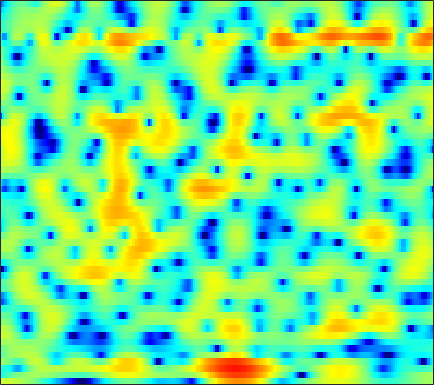

The file beside this chart, header and first rows:
3.184, 3.0845, 2.9619, 2.8417, 2.7415, 2.5987, 2.439, 2.307, 2.1012, 1.8689, 1.598, 1.3676, 1.025, 0.63818, 0.31441, -0.15608, -0.68892, -1.1246, -1.7575, -2.4442, -3.1816, -3.7631, -4.58, -5.437
-4.629, -3.923, -3.027, -2.247, -1.752, -1.192, -0.7232, -0.4206, -0.06896, 0.2412, 0.5132, 0.694, 0.9033, 1.073, 1.17, 1.258, 1.296, 1.295, 1.252, 1.167, 1.038, 0.9154, 0.7226, 0.4993
-3.859, -3.759, -3.882, -4.358, -4.958, -6.082, -7.436, -8.307, -8.496, -7.237, -5.293, -3.854, -2.193, -0.8461, -0.03425, 0.8158, 1.428, 1.761, 2.059, 2.219, 2.271, 2.256, 2.188, 2.098
0.9414, 0.7419, 0.4007, -0.07395, -0.5137, -1.184, -1.862, -2.244, -2.364, -1.881, -0.959, -0.1694, 0.8427, 1.699, 2.196, 2.652, 2.849, 2.825, 2.568, 2.024, 1.189, 0.3604, -1.019, -2.686
-2.086, -1.26, -0.4353, 0.1706, 0.5141, 0.8769, 1.161, 1.335, 1.549, 1.758, 1.961, 2.096, 2.233, 2.296, 2.282, 2.168, 1.916, 1.622, 1.077, 0.3209, -0.6601, -1.546, -2.931, -4.461
-1.297, -0.7607, -0.1482, 0.3482, 0.6414, 0.9424, 1.173, 1.304, 1.428, 1.509, 1.558, 1.576, 1.572, 1.522, 1.451, 1.305, 1.095, 0.8893, 0.5589, 0.1558, -0.3145, -0.707, -1.28, -1.859
1.182, 1.284, 1.381, 1.417, 1.398, 1.31, 1.165, 1.024, 0.812, 0.59, 0.3877, 0.2752, 0.1974, 0.2016, 0.2466, 0.331, 0.426, 0.4755, 0.4923, 0.4324, 0.2706, 0.08402, -0.2657, -0.7289
2.796, 2.785, 2.649, 2.37, 2.052, 1.471, 0.7004, 0.005644, -1.074, -2.301, -3.528, -4.275, -4.687, -4.246, -3.499, -2.273, -1.08, -0.2985, 0.549, 1.159, 1.533, 1.666, 1.621, 1.336
2.099, 2.171, 2.037, 1.641, 1.176, 0.321, -0.8688, -1.99, -3.86, -6.272, -9.597, -13.09, -17.06, -12.77, -9.146, -5.583, -2.978, -1.454, 0.1599, 1.364, 2.213, 2.635, 2.942, 2.961
-0.00432, 0.1899, 0.1645, -0.1774, -0.6444, -1.554, -2.809, -3.958, -5.698, -7.508, -9.084, -9.785, -9.667, -8.413, -7.01, -4.926, -2.893, -1.535, 0.0314, 1.296, 2.268, 2.802, 3.268, 3.474
-1.419, -1.249, -1.203, -1.419, -1.755, -2.451, -3.502, -4.6, -6.56, -9.244, -13, -16.14, -14.64, -9.895, -7.13, -4.324, -2.143, -0.814, 0.6296, 1.734, 2.551, 2.997, 3.397, 3.576
-3.884, -3.778, -3.524, -3.199, -2.979, -2.762, -2.655, -2.687, -2.847, -3.018, -3.067, -2.965, -2.579, -1.92, -1.288, -0.3841, 0.4752, 1.036, 1.68, 2.162, 2.487, 2.624, 2.673, 2.578
-12.15, -11.79, -9.284, -6.63, -4.975, -3.259, -1.963, -1.185, -0.3714, 0.2258, 0.7153, 1.048, 1.442, 1.771, 1.987, 2.234, 2.414, 2.49, 2.484, 2.364, 2.105, 1.828, 1.335, 0.7255
-9.498, -9.266, -7.355, -5.049, -3.479, -1.722, -0.3402, 0.5016, 1.429, 2.145, 2.655, 2.932, 3.179, 3.295, 3.289, 3.166, 2.924, 2.663, 2.191, 1.576, 0.8011, 0.09569, -1.052, -2.461
-2.533, -2.318, -1.8, -1.063, -0.4333, 0.4348, 1.268, 1.825, 2.432, 2.921, 3.241, 3.353, 3.342, 3.168, 2.923, 2.429, 1.764, 1.18, 0.2974, -0.6546, -1.653, -2.43, -3.538, -4.865
-2.003, -1.673, -1.074, -0.3301, 0.2809, 1.09, 1.857, 2.38, 2.942, 3.312, 3.502, 3.509, 3.307, 2.838, 2.309, 1.341, 0.03045, -1.194, -3.098, -5.14, -6.747, -7.192, -6.778, -5.932
-6.843, -6.289, -4.794, -2.991, -1.688, -0.1414, 1.097, 1.837, 2.617, 3.12, 3.357, 3.38, 3.193, 2.711, 2.144, 1.089, -0.3979, -1.899, -4.608, -8.501, -13.39, -13.34, -8.892, -5.476
-21.53, -17.96, -10.79, -6.588, -4.423, -2.277, -0.7425, 0.09118, 0.8827, 1.41, 1.69, 1.758, 1.696, 1.487, 1.229, 0.7583, 0.1687, -0.3398, -1.035, -1.635, -1.936, -1.897, -1.49, -0.8016
-5.552, -5.2, -4.354, -3.316, -2.545, -1.678, -1.04, -0.6972, -0.465, -0.4325, -0.501, -0.5956, -0.7191, -0.7392, -0.6886, -0.5592, -0.379, -0.2168, -0.002773, 0.2265, 0.4822, 0.6935, 1.002, 1.323
-0.4695, -0.321, -0.1257, 0.04187, 0.1197, 0.08965, -0.1663, -0.5116, -1.214, -2.27, -3.615, -4.669, -5.722, -5.769, -5.068, -3.658, -2.25, -1.336, -0.3149, 0.4843, 1.106, 1.485, 1.889, 2.196
1.715, 1.804, 1.863, 1.822, 1.686, 1.36, 0.7777, 0.1064, -1.143, -2.984, -5.754, -8.809, -15.37, -15.63, -10.55, -6.269, -3.628, -2.272, -0.977, -0.09517, 0.5231, 0.8704, 1.24, 1.536
1.247, 1.492, 1.778, 1.958, 1.993, 1.881, 1.596, 1.208, 0.5142, -0.3518, -1.359, -2.061, -2.735, -2.978, -2.805, -2.325, -1.817, -1.52, -1.328, -1.377, -1.634, -1.872, -2.057, -1.88
-1.533, -0.7209, 0.2628, 1.047, 1.494, 1.853, 1.988, 1.982, 1.785, 1.492, 1.137, 0.8516, 0.5377, 0.2781, 0.129, -0.05498, -0.3286, -0.6559, -1.371, -2.591, -4.618, -7.031, -12.48, -15.59
-6.793, -4.48, -2.287, -0.774, 0.00737, 0.7125, 1.036, 1.107, 1.007, 0.7096, 0.355, 0.07326, -0.2571, -0.4164, -0.4734, -0.4733, -0.4629, -0.5335, -0.8073, -1.373, -2.239, -3.011, -3.852, -3.774
-6.132, -4.622, -2.997, -1.812, -1.223, -0.7705, -0.6833, -0.9011, -1.446, -2.375, -3.613, -4.615, -5.764, -6.002, -5.439, -4.14, -2.737, -1.841, -0.8883, -0.1889, 0.3023, 0.6002, 0.9847, 1.435
-3.425, -2.886, -2.267, -1.812, -1.606, -1.593, -1.843, -2.275, -3.24, -4.722, -7.082, -9.727, -16.02, -20.79, -13.41, -7.801, -4.484, -2.71, -0.934, 0.3667, 1.336, 1.899, 2.485, 2.927
-2.502, -2.324, -2.151, -2.082, -2.095, -2.213, -2.502, -2.774, -3.321, -3.984, -4.72, -5.232, -5.612, -5.403, -4.767, -3.497, -2.049, -1.007, 0.2192, 1.223, 2.012, 2.461, 2.889, 3.124
-2.699, -2.809, -2.951, -3.092, -3.214, -3.358, -3.533, -3.662, -3.755, -3.786, -3.637, -3.428, -2.932, -2.264, -1.647, -0.7328, 0.1963, 0.8626, 1.66, 2.313, 2.784, 3.013, 3.142, 3.075
-4.095, -4.652, -5.162, -5.333, -5.407, -5.508, -5.693, -5.965, -6.227, -6.204, -5.555, -4.694, -3.275, -1.766, -0.6879, 0.6069, 1.705, 2.399, 3.131, 3.64, 3.91, 3.954, 3.777, 3.34
-9.001, -12.19, -13.16, -10.44, -8.769, -7.783, -7.976, -9.06, -12.22, -18.9, -15.64, -9.93, -5.197, -2.065, -0.2959, 1.487, 2.846, 3.614, 4.363, 4.815, 4.984, 4.913, 4.539, 3.813
-6.32, -8.177, -8.944, -7.675, -6.66, -5.764, -5.643, -5.884, -6.591, -6.934, -6.184, -4.874, -2.856, -0.971, 0.2273, 1.543, 2.557, 3.146, 3.734, 4.093, 4.228, 4.174, 3.888, 3.306
-0.706, -1.147, -1.522, -1.657, -1.673, -1.655, -1.662, -1.687, -1.728, -1.698, -1.552, -1.322, -0.9523, -0.514, -0.2126, 0.2026, 0.5645, 0.8285, 1.142, 1.415, 1.621, 1.723, 1.756, 1.654
1.765, 1.705, 1.647, 1.566, 1.512, 1.388, 1.228, 1.043, 0.7705, 0.405, -0.02724, -0.3979, -0.9432, -1.549, -2.011, -2.575, -2.942, -3.047, -2.909, -2.508, -1.95, -1.518, -0.9966, -0.5293
2.626, 2.945, 3.263, 3.444, 3.494, 3.408, 3.171, 2.865, 2.31, 1.547, 0.578, -0.3521, -1.826, -3.71, -5.362, -8.019, -10.64, -11.66, -10.71, -8.672, -6.816, -5.687, -4.453, -3.431
2.135, 2.998, 3.821, 4.34, 4.518, 4.537, 4.277, 3.931, 3.21, 2.222, 0.9336, -0.2523, -2.179, -4.605, -6.869, -10.66, -15.44, -17.8, -15.53, -12.54, -10.55, -9.53, -8.48, -7.634
2.025, 3.099, 4.106, 4.696, 4.912, 4.926, 4.635, 4.239, 3.463, 2.417, 1.088, -0.06619, -1.84, -3.805, -5.332, -7.384, -9.199, -10.26, -11.19, -11.78, -12.36, -12.94, -14.21, -15.84
3.402, 3.988, 4.578, 4.901, 4.988, 4.856, 4.474, 3.992, 3.134, 2.01, 0.605, -0.5995, -2.434, -4.408, -6.005, -8.06, -10.05, -11.31, -12.66, -13.56, -14.25, -14.89, -16.25, -18.03
4.374, 4.597, 4.812, 4.918, 4.876, 4.65, 4.195, 3.678, 2.744, 1.494, -0.06419, -1.457, -3.61, -6.138, -8.32, -11.6, -15.29, -18.16, -20.48, -19.47, -17.12, -15.55, -13.72, -12.12
3.93, 4.076, 4.299, 4.487, 4.537, 4.455, 4.11, 3.685, 2.83, 1.618, 0.05331, -1.438, -3.798, -6.742, -9.327, -13.35, -17.95, -21.45, -24.14, -21.3, -17.07, -14.29, -11.18, -8.707
0.4803, 1.083, 2.162, 3.114, 3.657, 4.082, 4.122, 3.942, 3.364, 2.448, 1.147, -0.1376, -2.213, -4.885, -7.377, -11.58, -17.68, -26.34, -25.75, -16.75, -12.1, -9.476, -6.653, -4.351
-11.82, -5.788, -1.7, 0.6113, 1.707, 2.557, 2.952, 2.985, 2.744, 2.226, 1.422, 0.6737, -0.5764, -2.111, -3.381, -5.264, -6.965, -7.811, -7.849, -6.717, -5.057, -3.751, -2.085, -0.6618
-3.069, -2.445, -1.396, -0.5131, -0.07587, 0.2511, 0.3206, 0.234, 0.06125, -0.178, -0.4302, -0.619, -0.9422, -1.294, -1.587, -1.953, -2.215, -2.283, -2.147, -1.748, -1.155, -0.6117, 0.1392, 0.8548
0.1816, 0.07606, -0.1392, -0.5256, -0.9583, -1.749, -2.786, -3.559, -4.301, -4.371, -3.787, -3.197, -2.39, -1.729, -1.373, -1.006, -0.7539, -0.5897, -0.3657, -0.09696, 0.2476, 0.5468, 0.9767, 1.444
2.081, 1.81, 1.196, 0.2204, -0.8124, -2.793, -5.829, -9.278, -18, -15.67, -8.668, -5.805, -3.372, -1.875, -1.127, -0.5177, -0.2075, -0.1195, -0.1164, -0.1463, -0.08637, 0.0617, 0.4542, 1.01
3.35, 3.127, 2.579, 1.732, 0.8824, -0.5639, -2.286, -3.631, -4.976, -5.014, -3.907, -2.85, -1.636, -0.7728, -0.3803, -0.2242, -0.4578, -0.899, -1.827, -3.06, -4.251, -4.607, -3.856, -2.21
3.255, 3.119, 2.766, 2.253, 1.78, 1.099, 0.4344, -0.01297, -0.4314, -0.593, -0.5281, -0.3994, -0.2023, -0.09659, -0.1531, -0.4622, -1.17, -2.041, -3.85, -6.854, -12.45, -20.45, -12.47, -6.225
2.243, 2.082, 1.751, 1.316, 0.9542, 0.4775, 0.04059, -0.2225, -0.4526, -0.5541, -0.5424, -0.4857, -0.3895, -0.3471, -0.3858, -0.5707, -0.9568, -1.388, -2.147, -3.006, -3.705, -3.855, -3.354, -2.265
1.068, 0.7264, 0.1441, -0.5523, -1.101, -1.826, -2.433, -2.728, -2.873, -2.739, -2.391, -2.045, -1.568, -1.127, -0.8415, -0.5663, -0.3883, -0.3173, -0.2745, -0.245, -0.1615, -0.0246, 0.2617, 0.6655
0.07837, -0.5611, -1.632, -2.98, -4.149, -5.928, -7.694, -8.59, -8.644, -7.447, -5.856, -4.712, -3.382, -2.279, -1.571, -0.7911, -0.1496, 0.254, 0.7066, 1.078, 1.407, 1.627, 1.9, 2.161
-0.4738, -1.337, -2.733, -4.476, -6.164, -9.301, -14.46, -21.95, -20.31, -12.41, -8.519, -6.574, -4.664, -3.199, -2.261, -1.173, -0.2292, 0.3956, 1.102, 1.661, 2.08, 2.309, 2.533, 2.674
-0.6995, -1.613, -2.726, -3.744, -4.523, -5.61, -6.592, -7.099, -7.174, -6.628, -5.864, -5.283, -4.601, -3.774, -2.99, -1.718, -0.3781, 0.5411, 1.555, 2.273, 2.668, 2.784, 2.724, 2.497
-2.528, -4.276, -4.866, -3.756, -2.739, -1.679, -1.089, -0.9238, -0.9696, -1.415, -2.39, -3.674, -6.274, -8.914, -7.736, -3.529, -0.1655, 1.62, 3.211, 4.048, 4.234, 3.978, 3.113, 1.745
-5.182, -9.216, -9.19, -4.532, -2.03, 0.1048, 1.322, 1.827, 2.007, 1.659, 0.7094, -0.4525, -2.535, -4.117, -3.51, -0.8962, 1.633, 3.033, 4.218, 4.678, 4.437, 3.747, 2.064, -0.8061
-2.436, -2.642, -2.459, -1.777, -1.111, -0.2059, 0.5595, 0.9865, 1.31, 1.391, 1.275, 1.12, 0.9281, 0.9273, 1.11, 1.575, 2.142, 2.504, 2.787, 2.751, 2.317, 1.702, 0.4997, -1.132
-3.266, -2.87, -2.31, -1.689, -1.213, -0.5864, -0.01495, 0.3379, 0.7224, 0.9901, 1.174, 1.276, 1.4, 1.519, 1.626, 1.786, 1.929, 2.006, 2.023, 1.893, 1.579, 1.22, 0.5628, -0.2587
-4.914, -4.228, -3.35, -2.518, -1.924, -1.213, -0.6039, -0.2147, 0.2217, 0.5551, 0.8, 0.9315, 1.063, 1.162, 1.228, 1.314, 1.403, 1.474, 1.551, 1.581, 1.539, 1.439, 1.195, 0.8251
-7.05, -6.07, -4.789, -3.628, -2.851, -1.948, -1.21, -0.7512, -0.2938, 0.01684, 0.1826, 0.2249, 0.1878, 0.1062, 0.04518, 0.02376, 0.1321, 0.3071, 0.652, 1.072, 1.484, 1.74, 1.98, 2.06
-10.64, -8.776, -6.659, -4.961, -3.925, -2.804, -1.948, -1.468, -1.03, -0.8174, -0.8439, -1.022, -1.483, -2.182, -2.796, -3.506, -3.67, -3.222, -2.008, -0.5451, 0.8129, 1.675, 2.578, 3.196
